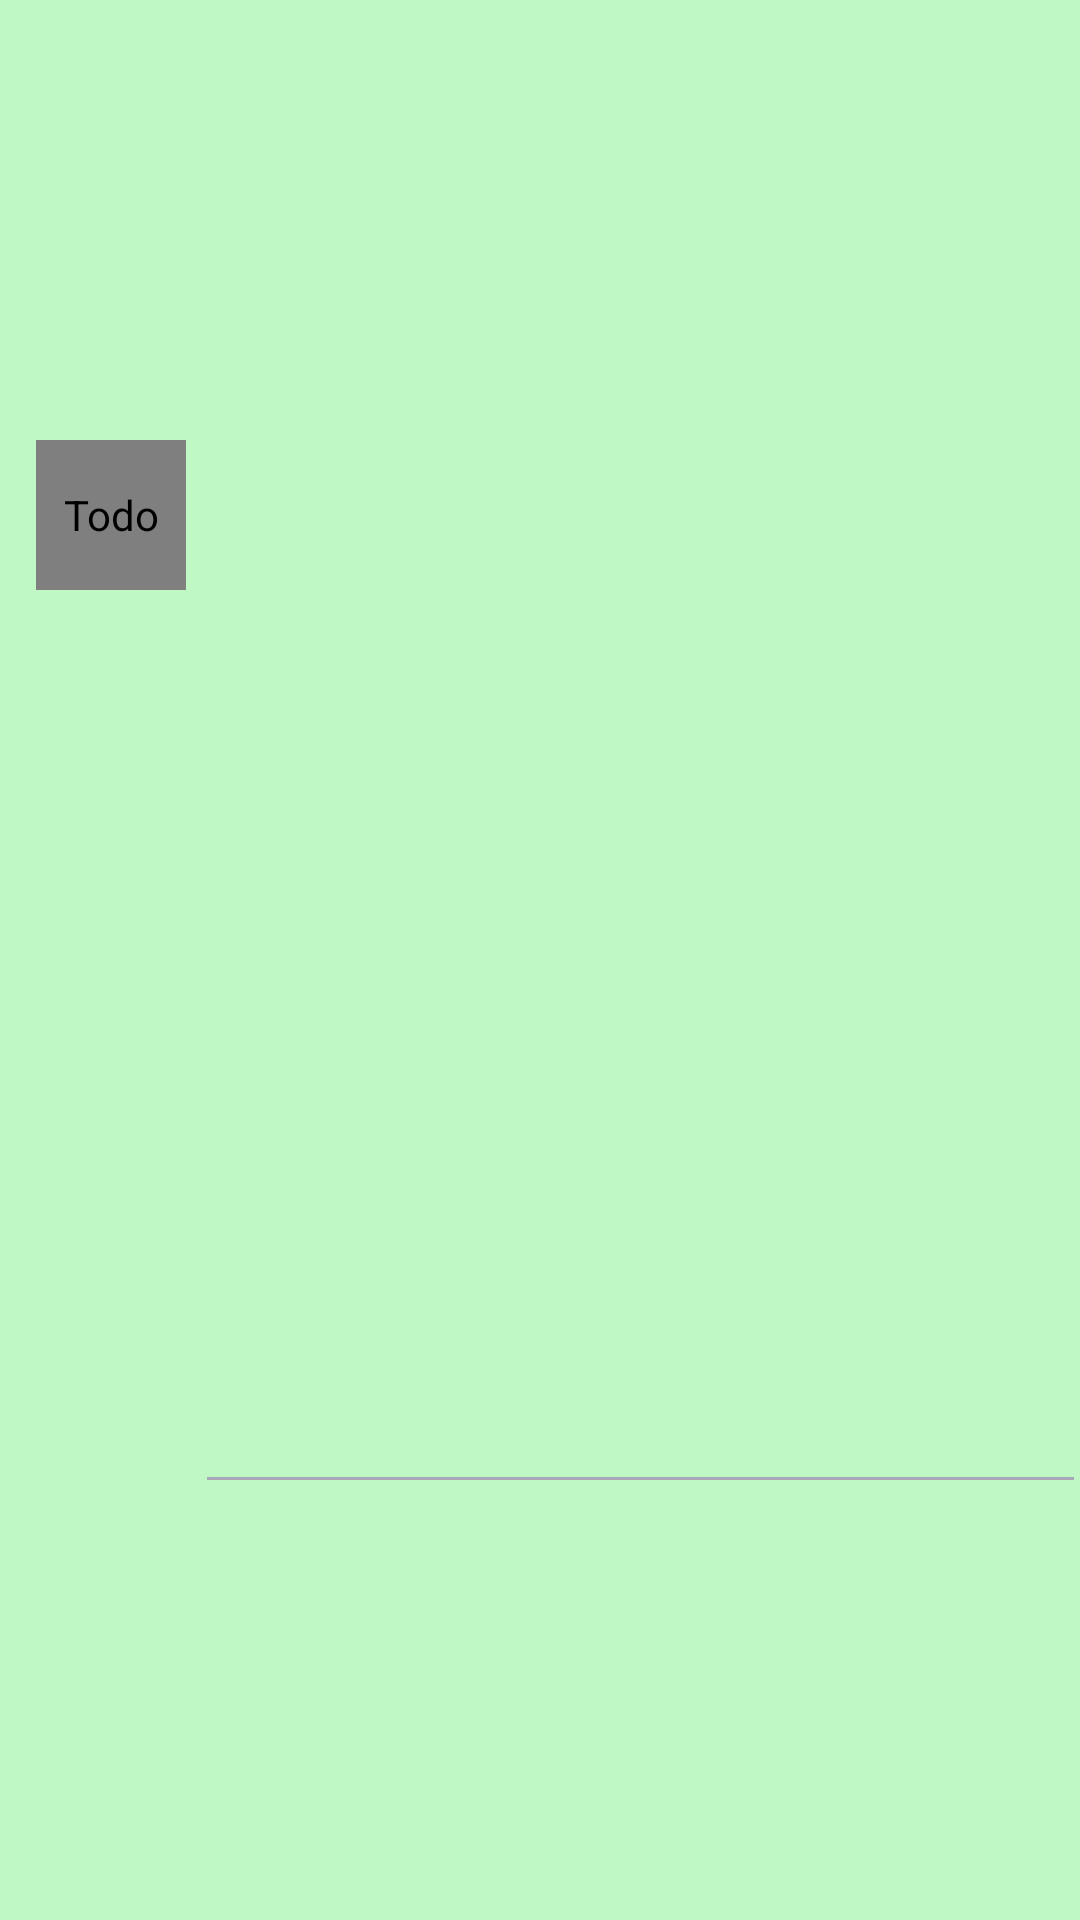

Here is an Android app screen rendered from its layout file. Give the layout XML and the strings, colors and styles it references.
<!-- AndroidManifest.xml: application theme AppTheme -->
<!-- res/layout/itemlist.xml -->
<?xml version="1.0" encoding="utf-8"?>
<androidx.constraintlayout.widget.ConstraintLayout xmlns:android="http://schemas.android.com/apk/res/android"
    xmlns:app="http://schemas.android.com/apk/res-auto"
    xmlns:tools="http://schemas.android.com/tools"
    android:layout_width="match_parent"
    android:layout_height="wrap_content"
    android:background="@color/itemlistbackground"
    android:padding="2dp">


    <de.hdodenhof.circleimageview.CircleImageView
        android:id="@+id/image"
        android:layout_width="50dp"
        android:layout_height="50dp"
        android:layout_marginStart="10dp"
        android:contentDescription="@string/todo"
        app:layout_constraintRight_toLeftOf="@id/timeStamp"
        app:layout_constraintStart_toStartOf="parent"
        app:layout_constraintTop_toTopOf="@id/timeStamp" />

    <View
        android:id="@+id/itemlistDivider"
        android:layout_width="290dp"
        android:layout_height="1dp"
        android:layout_marginTop="0dp"
        android:layout_marginEnd="0dp"
        android:background="@color/divider_timestamp"
        app:layout_constraintBottom_toBottomOf="parent"
        app:layout_constraintEnd_toEndOf="parent"
        app:layout_constraintStart_toStartOf="@+id/messageInConstraintlayout"
        app:layout_constraintTop_toBottomOf="@+id/messageInConstraintlayout" />

    <TextView
        android:id="@+id/timeStamp"
        android:layout_width="280dp"
        android:layout_height="wrap_content"
        android:layout_marginEnd="0dp"
        android:layout_marginBottom="2dp"
        android:foregroundGravity="center"
        android:textColor="@color/divider_timestamp"
        android:gravity="start"
        android:textSize="20sp"
        app:layout_constraintBottom_toTopOf="@+id/messageInConstraintlayout"
        app:layout_constraintEnd_toEndOf="parent"
        app:layout_constraintTop_toTopOf="parent"
        app:layout_constraintStart_toEndOf="@id/image"/>

    <androidx.constraintlayout.widget.ConstraintLayout
        android:id="@+id/messageInConstraintlayout"
        android:layout_width="280dp"
        android:layout_height="wrap_content"
        app:layout_constraintBottom_toTopOf="@+id/itemlistDivider"
        app:layout_constraintEnd_toEndOf="parent"
        app:layout_constraintStart_toEndOf="@id/image"
        app:layout_constraintTop_toBottomOf="@+id/timeStamp">


        <TextView
            android:id="@+id/message"
            android:layout_width="match_parent"
            android:layout_height="wrap_content"
            android:autoLink="phone|email"
            android:gravity="start"
            android:textColor="@color/Textcolor"
            android:textColorLink="@color/linkColor"
            android:textSize="20sp"
            app:layout_constraintBottom_toBottomOf="parent"
            app:layout_constraintEnd_toEndOf="@id/messageInConstraintlayout"
            app:layout_constraintStart_toStartOf="parent"
            app:layout_constraintTop_toTopOf="parent" />

    </androidx.constraintlayout.widget.ConstraintLayout>


</androidx.constraintlayout.widget.ConstraintLayout>
<!-- resources referenced by this layout -->
<resources>
  <color name="Textcolor">#090003</color>
  <color name="divider_timestamp">#A8A8BA</color>
  <color name="itemlistbackground"> #BFF8C5</color>
  <color name="linkColor">#0D06D8</color>
  <string name="todo">Todo</string>
  <style name="AppTheme" parent="Theme.AppCompat.Light.DarkActionBar">
          
          <item name="colorPrimary">@color/colorPrimary</item>
          <item name="colorPrimaryDark">@color/colorPrimaryDark</item>
          <item name="colorAccent">@color/colorAccent</item>
      </style>
  <color name="colorPrimary">#8BDC39</color>
  <color name="colorPrimaryDark">#8BDC39</color>
  <!-- not gathered from this repository: default colours our renderer supplied (Android Studio template values) -->
  <color name="colorAccent">#FF03DAC5</color>
</resources>
